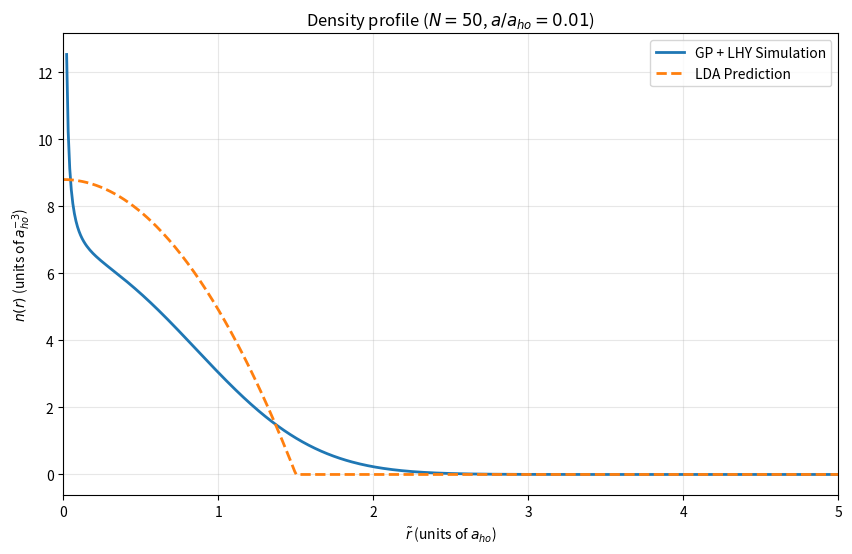

Write the Python code that produced this figure.
import numpy as np
import matplotlib.pyplot as plt
from scipy.sparse import diags
from scipy.sparse.linalg import eigsh
from scipy.optimize import root_scalar

# ====================================================================
# 1. Physical Parameters and Grid Setup
# ====================================================================
N = 50          # Number of particles
a_tilde = 0.01     # Dimensionless scattering length (a / a_ho)

# Dimensionless coupling constants
g_tilde = 4 * np.pi * a_tilde
g_lhy =  (128 * np.pi**(1/2) * a_tilde**(5/2))/3

# Radial Grid Setup (1D)
R_max = 10.0       # Maximum radius
N_grid = 1000      # Number of grid points
r = np.linspace(0.001, R_max, N_grid) # Start slightly above 0 to avoid division by zero
dr = r[1] - r[0]

# External harmonic potential V(r)
V_trap = 0.5 * r**2

# ====================================================================
# 2. GP + LHY Solver (Self-Consistent Diagonalization)
# ====================================================================
# Kinetic energy matrix (Finite Differences for -1/2 d^2/dr^2)
main_diag =  1.0 / dr**2 * np.ones(N_grid)
off_diag  = -0.5 / dr**2 * np.ones(N_grid - 1)
T_matrix = diags([off_diag, main_diag, off_diag], [-1, 0, 1])

# Initial guess for the wavefunction chi(r) = r * phi(r) (Harmonic oscillator ground state)
chi = r * np.exp(-0.5 * r**2)
# Normalize: 4 * pi * integral(|chi|^2 dr) = 1
norm_factor = np.sqrt(4 * np.pi * np.trapz(chi**2, r))
chi /= norm_factor

tolerance = 1e-6
max_iter = 100
mixing_alpha = 0.1 # Mixing parameter to prevent oscillating convergence

for iteration in range(max_iter):
    # Strictly enforce the boundary condition at the origin to kill numerical noise
    chi[0] = 0.0 
    
    # Safely calculate phi = chi / r using L'Hopital's rule for the first point
    phi = np.zeros_like(chi)
    phi[1:] = chi[1:] / r[1:]
    phi[0] = chi[1] / dr  # L'Hopital: limit as r->0 is the derivative
    
    # Calculate physical density safely
    density_norm = phi**2
    physical_density = N * density_norm
    
    # Non-linear potentials
    V_mean_field = g_tilde * physical_density
    V_lhy = g_lhy * (physical_density**(3/2))
    
    # Total effective potential diagonal
    V_eff_diag = V_trap + V_mean_field + V_lhy
    V_matrix = diags([V_eff_diag], [0])
    
    # Full Hamiltonian
    H = T_matrix + V_matrix
    
    # Find the lowest eigenvalue and eigenvector
    eigenvalues, eigenvectors = eigsh(H, k=1, which='SA')
    chi_new = eigenvectors[:, 0]
    
    # Enforce positive wavefunction
    if chi_new[10] < 0:
        chi_new = -chi_new
        
    # Normalize new chi
    norm_factor = np.sqrt(4 * np.pi * np.trapz(chi_new**2, r))
    chi_new /= norm_factor
    
    # Check convergence
    diff = np.max(np.abs(chi_new - chi))
    if diff < tolerance:
        print(f"Converged after {iteration} iterations.")
        chi = chi_new
        break
        
    # Mix old and new to stabilize self-consistency
    chi = (1 - mixing_alpha) * chi + mixing_alpha * chi_new
    chi /= np.sqrt(4 * np.pi * np.trapz(chi**2, r))

# Final simulated density calculation (Safe version)
chi[0] = 0.0
phi_final = np.zeros_like(chi)
phi_final[1:] = chi[1:] / r[1:]
phi_final[0] = chi[1] / dr
n_sim = (phi_final**2) * N

# Energy Functional Calculation E/N
# Kinetic: int (-1/2 * chi * chi'') dr 
kin_energy = np.trapz(chi * (T_matrix @ chi), r) * 4 * np.pi
pot_energy = np.trapz(V_trap * n_sim * 4 * np.pi * r**2, r) / N
int_energy = np.trapz(0.5 * g_tilde * (n_sim**2) * 4 * np.pi * r**2, r) / N
lhy_energy = np.trapz((2/5) * g_lhy * (n_sim**(5/2)) * 4 * np.pi * r**2, r) / N

E_per_N_sim = kin_energy + pot_energy + int_energy + lhy_energy
print(f"Simulated E/N: {E_per_N_sim:.5f} hbar*omega")

# ====================================================================
# 3. Local Density Approximation (LDA)
# ====================================================================
def equation_of_state(n, mu_loc):
    """ Equation to solve: g*n + g_lhy*n**(3/2) - mu_loc = 0 """
    return g_tilde * n + g_lhy * (n**(1.5)) - mu_loc

def get_lda_density(mu):
    n_lda = np.zeros_like(r)
    for i, r_val in enumerate(r):
        mu_loc = mu - V_trap[i]
        if mu_loc > 0:
            # Solve for local density using a root finder
            sol = root_scalar(equation_of_state, args=(mu_loc,), bracket=[0, mu_loc/g_tilde + 1])
            n_lda[i] = sol.root
    return n_lda

def particle_number_error(mu):
    n_lda = get_lda_density(mu)
    N_calc = np.trapz(n_lda * 4 * np.pi * r**2, r)
    return N_calc - N

# Find the chemical potential mu that gives exactly N particles
# Bracket guesses based on Thomas-Fermi approximation
mu_tf_guess = 0.5 * (15 * N * g_tilde / (4 * np.pi))**(2/5)
sol_mu = root_scalar(particle_number_error, bracket=[mu_tf_guess*0.5, mu_tf_guess*2.0])
mu_lda = sol_mu.root

# Calculate final LDA density and Energy
n_lda = get_lda_density(mu_lda)
E_lda = np.trapz((V_trap * n_lda + 0.5 * g_tilde * n_lda**2 + (2/5) * g_lhy * n_lda**(2.5)) * 4 * np.pi * r**2, r) / N
print(f"LDA E/N:       {E_lda:.5f} hbar*omega")

# ====================================================================
# 4. Plotting Results
# ====================================================================
plt.figure(figsize=(10, 6))
plt.plot(r[2:], n_sim[2:], label='GP + LHY Simulation', linewidth=2)
plt.plot(r, n_lda, '--', label='LDA Prediction', linewidth=2)

plt.title(f"Density profile ($N = {N}$, $a/a_{{ho}} = {a_tilde}$)")
plt.xlabel(r"$\tilde{r}$ (units of $a_{ho}$)")
plt.ylabel(r"$n(r)$ (units of $a_{ho}^{-3}$)")
plt.xlim(0, 5) # Adjust based on trap size
plt.legend()
plt.grid(True, alpha=0.3)
plt.show()
